Labelled photos from "BC-Dog-Anxiety-Detection-Project", an image-classification folder in yangcheng99/BC-Dog-Anxiety-Detection-Project. The possible labels are: anxious, normal.

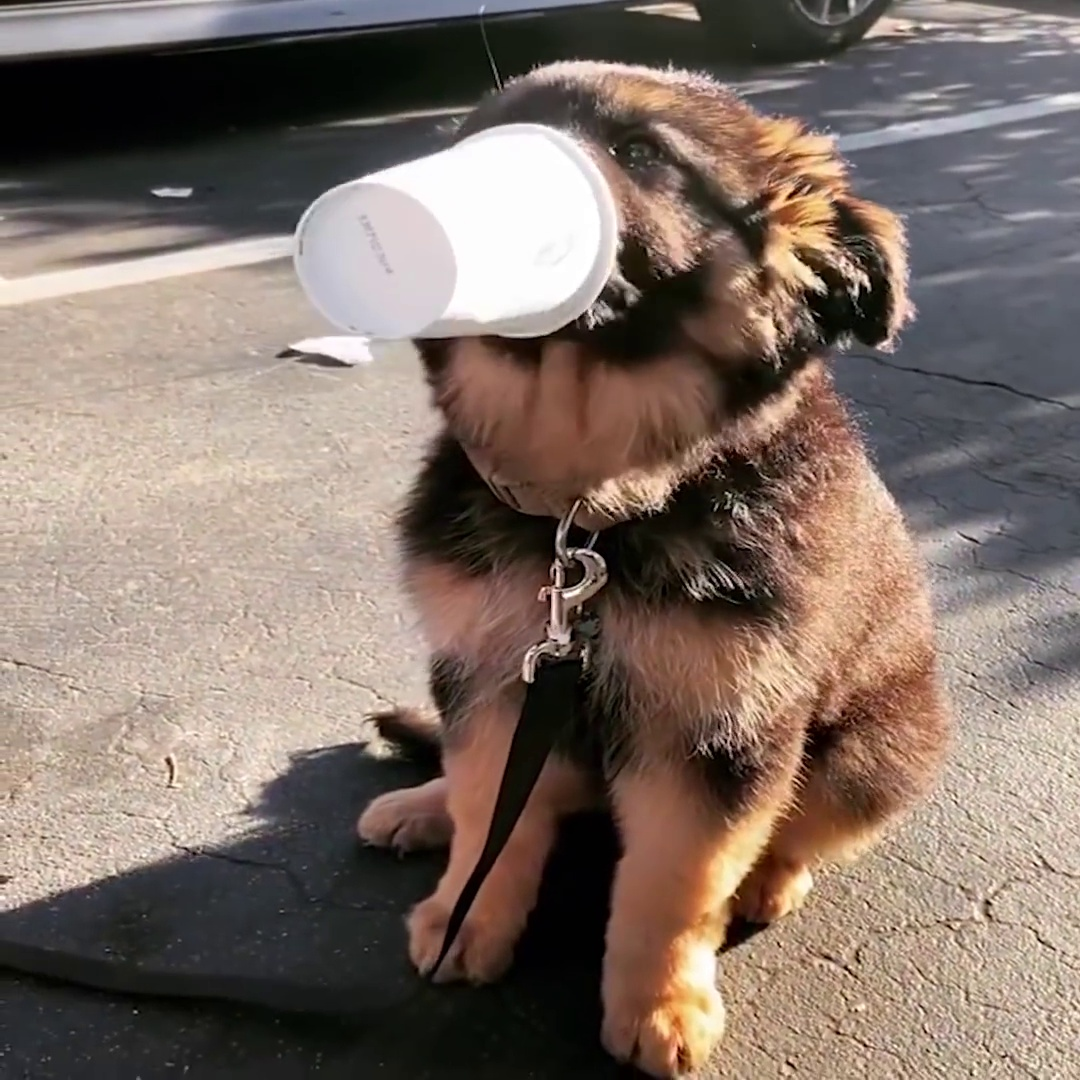
Label: normal

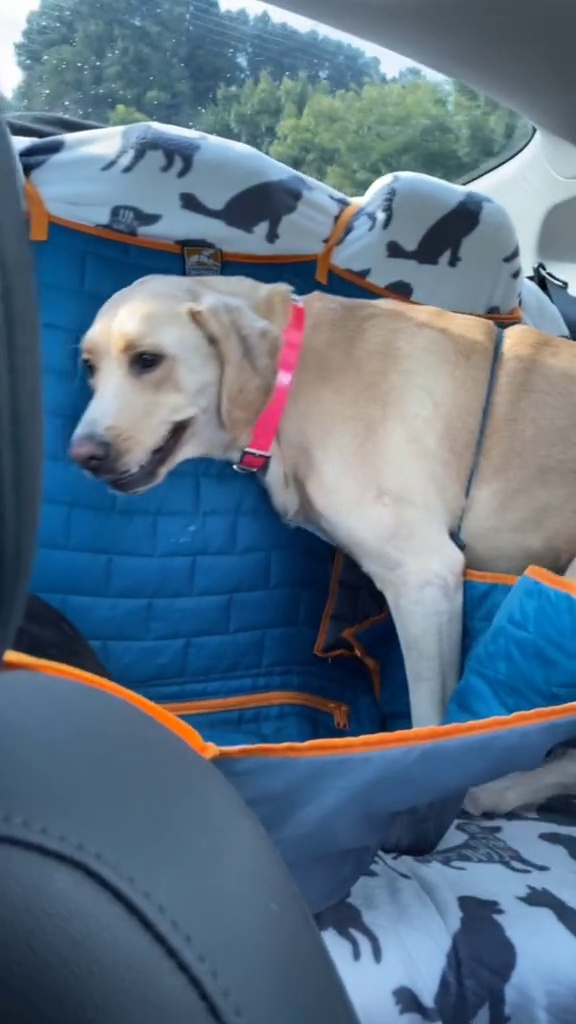
Label: anxious

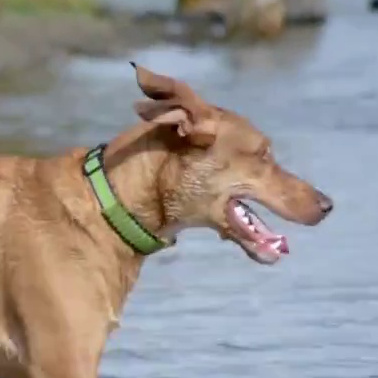
Label: normal

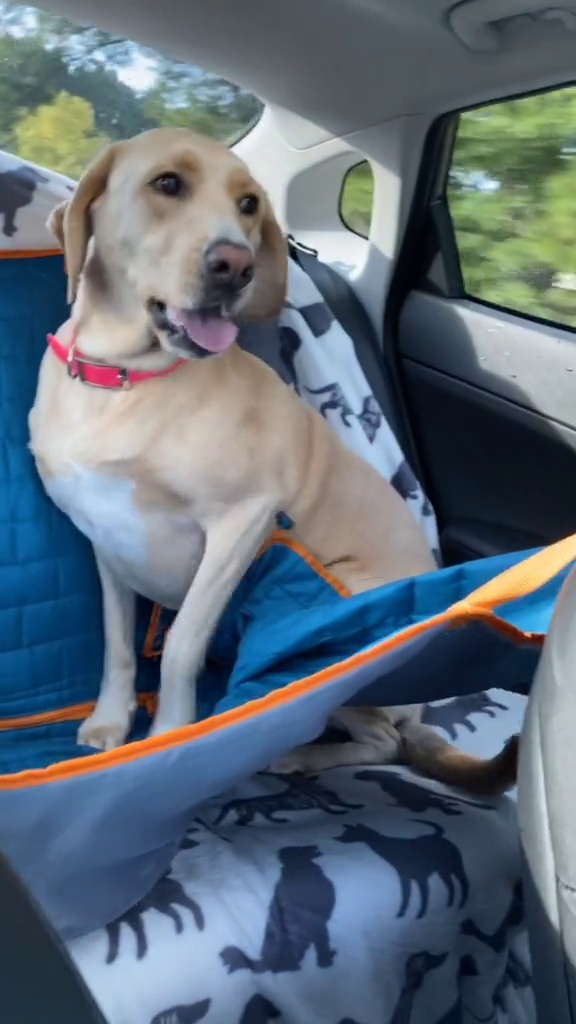
Label: anxious

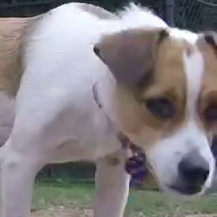
Label: normal

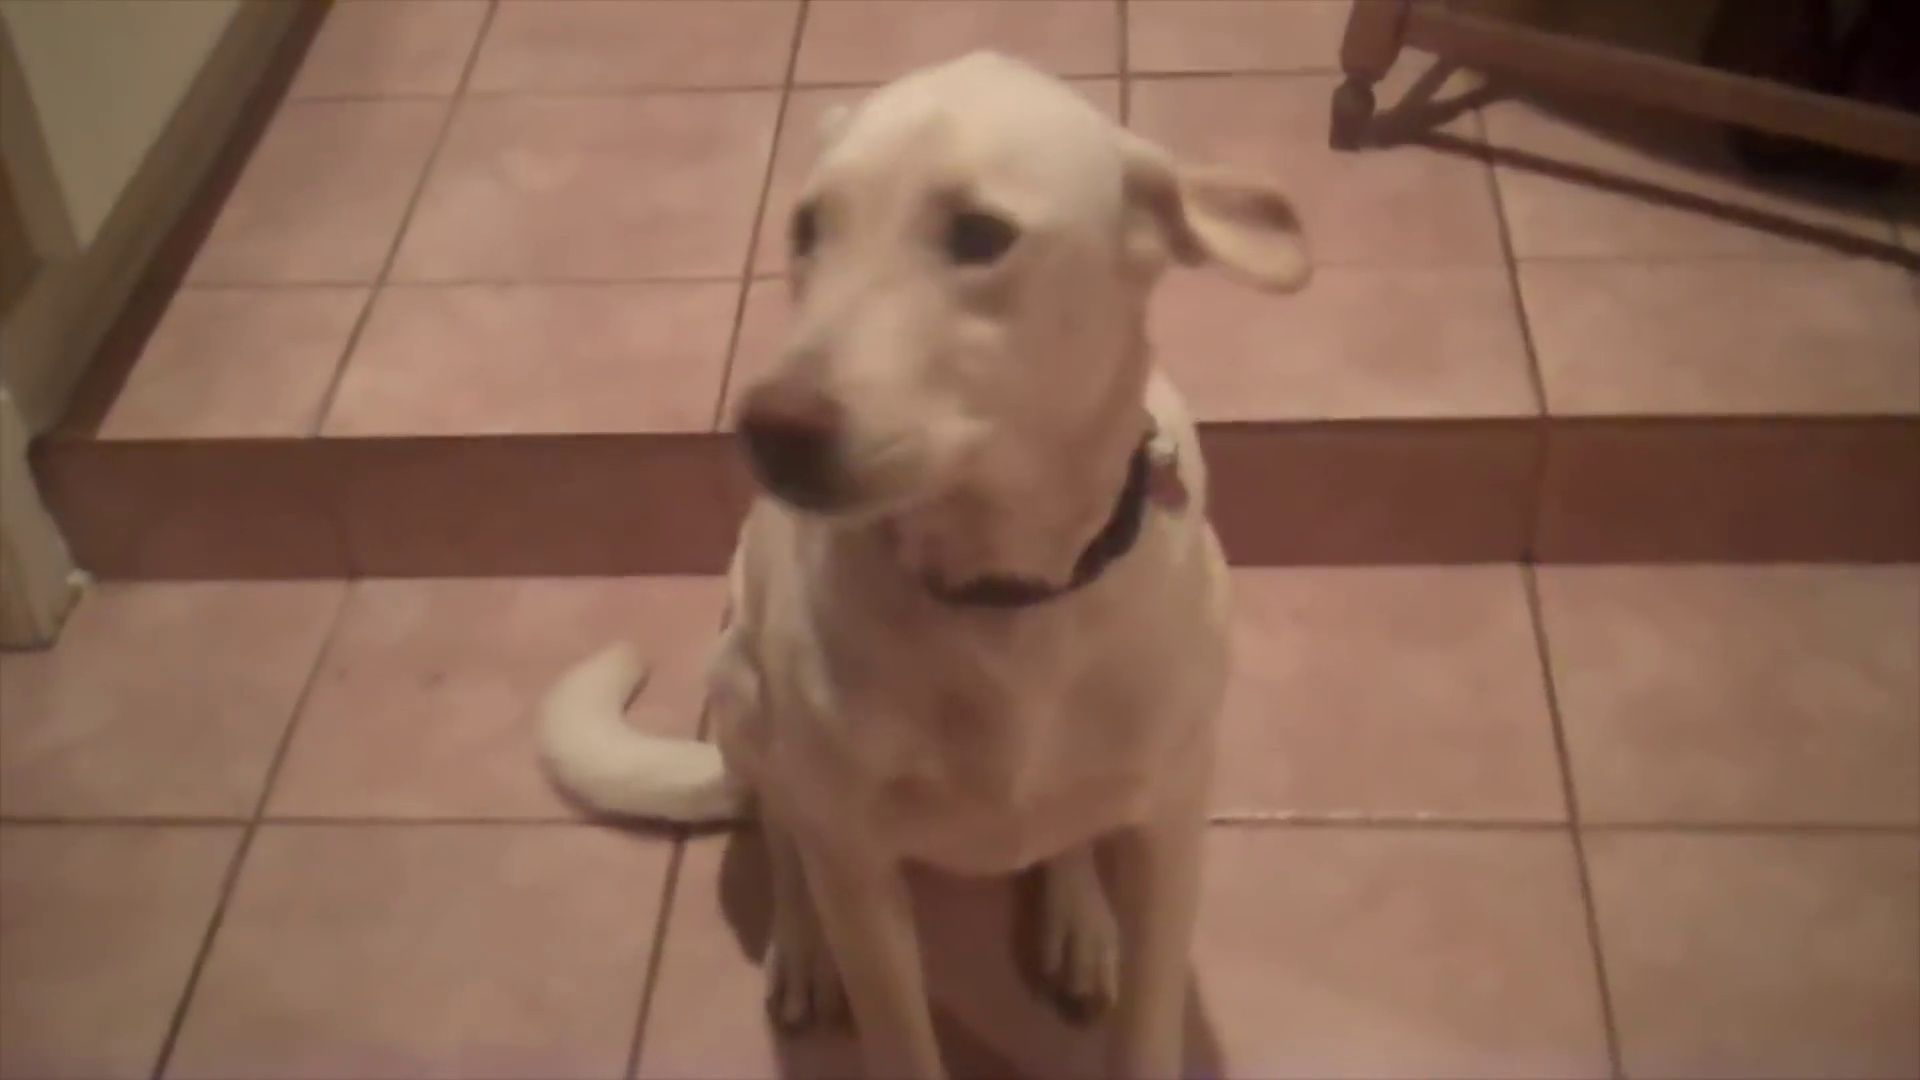
Label: anxious
